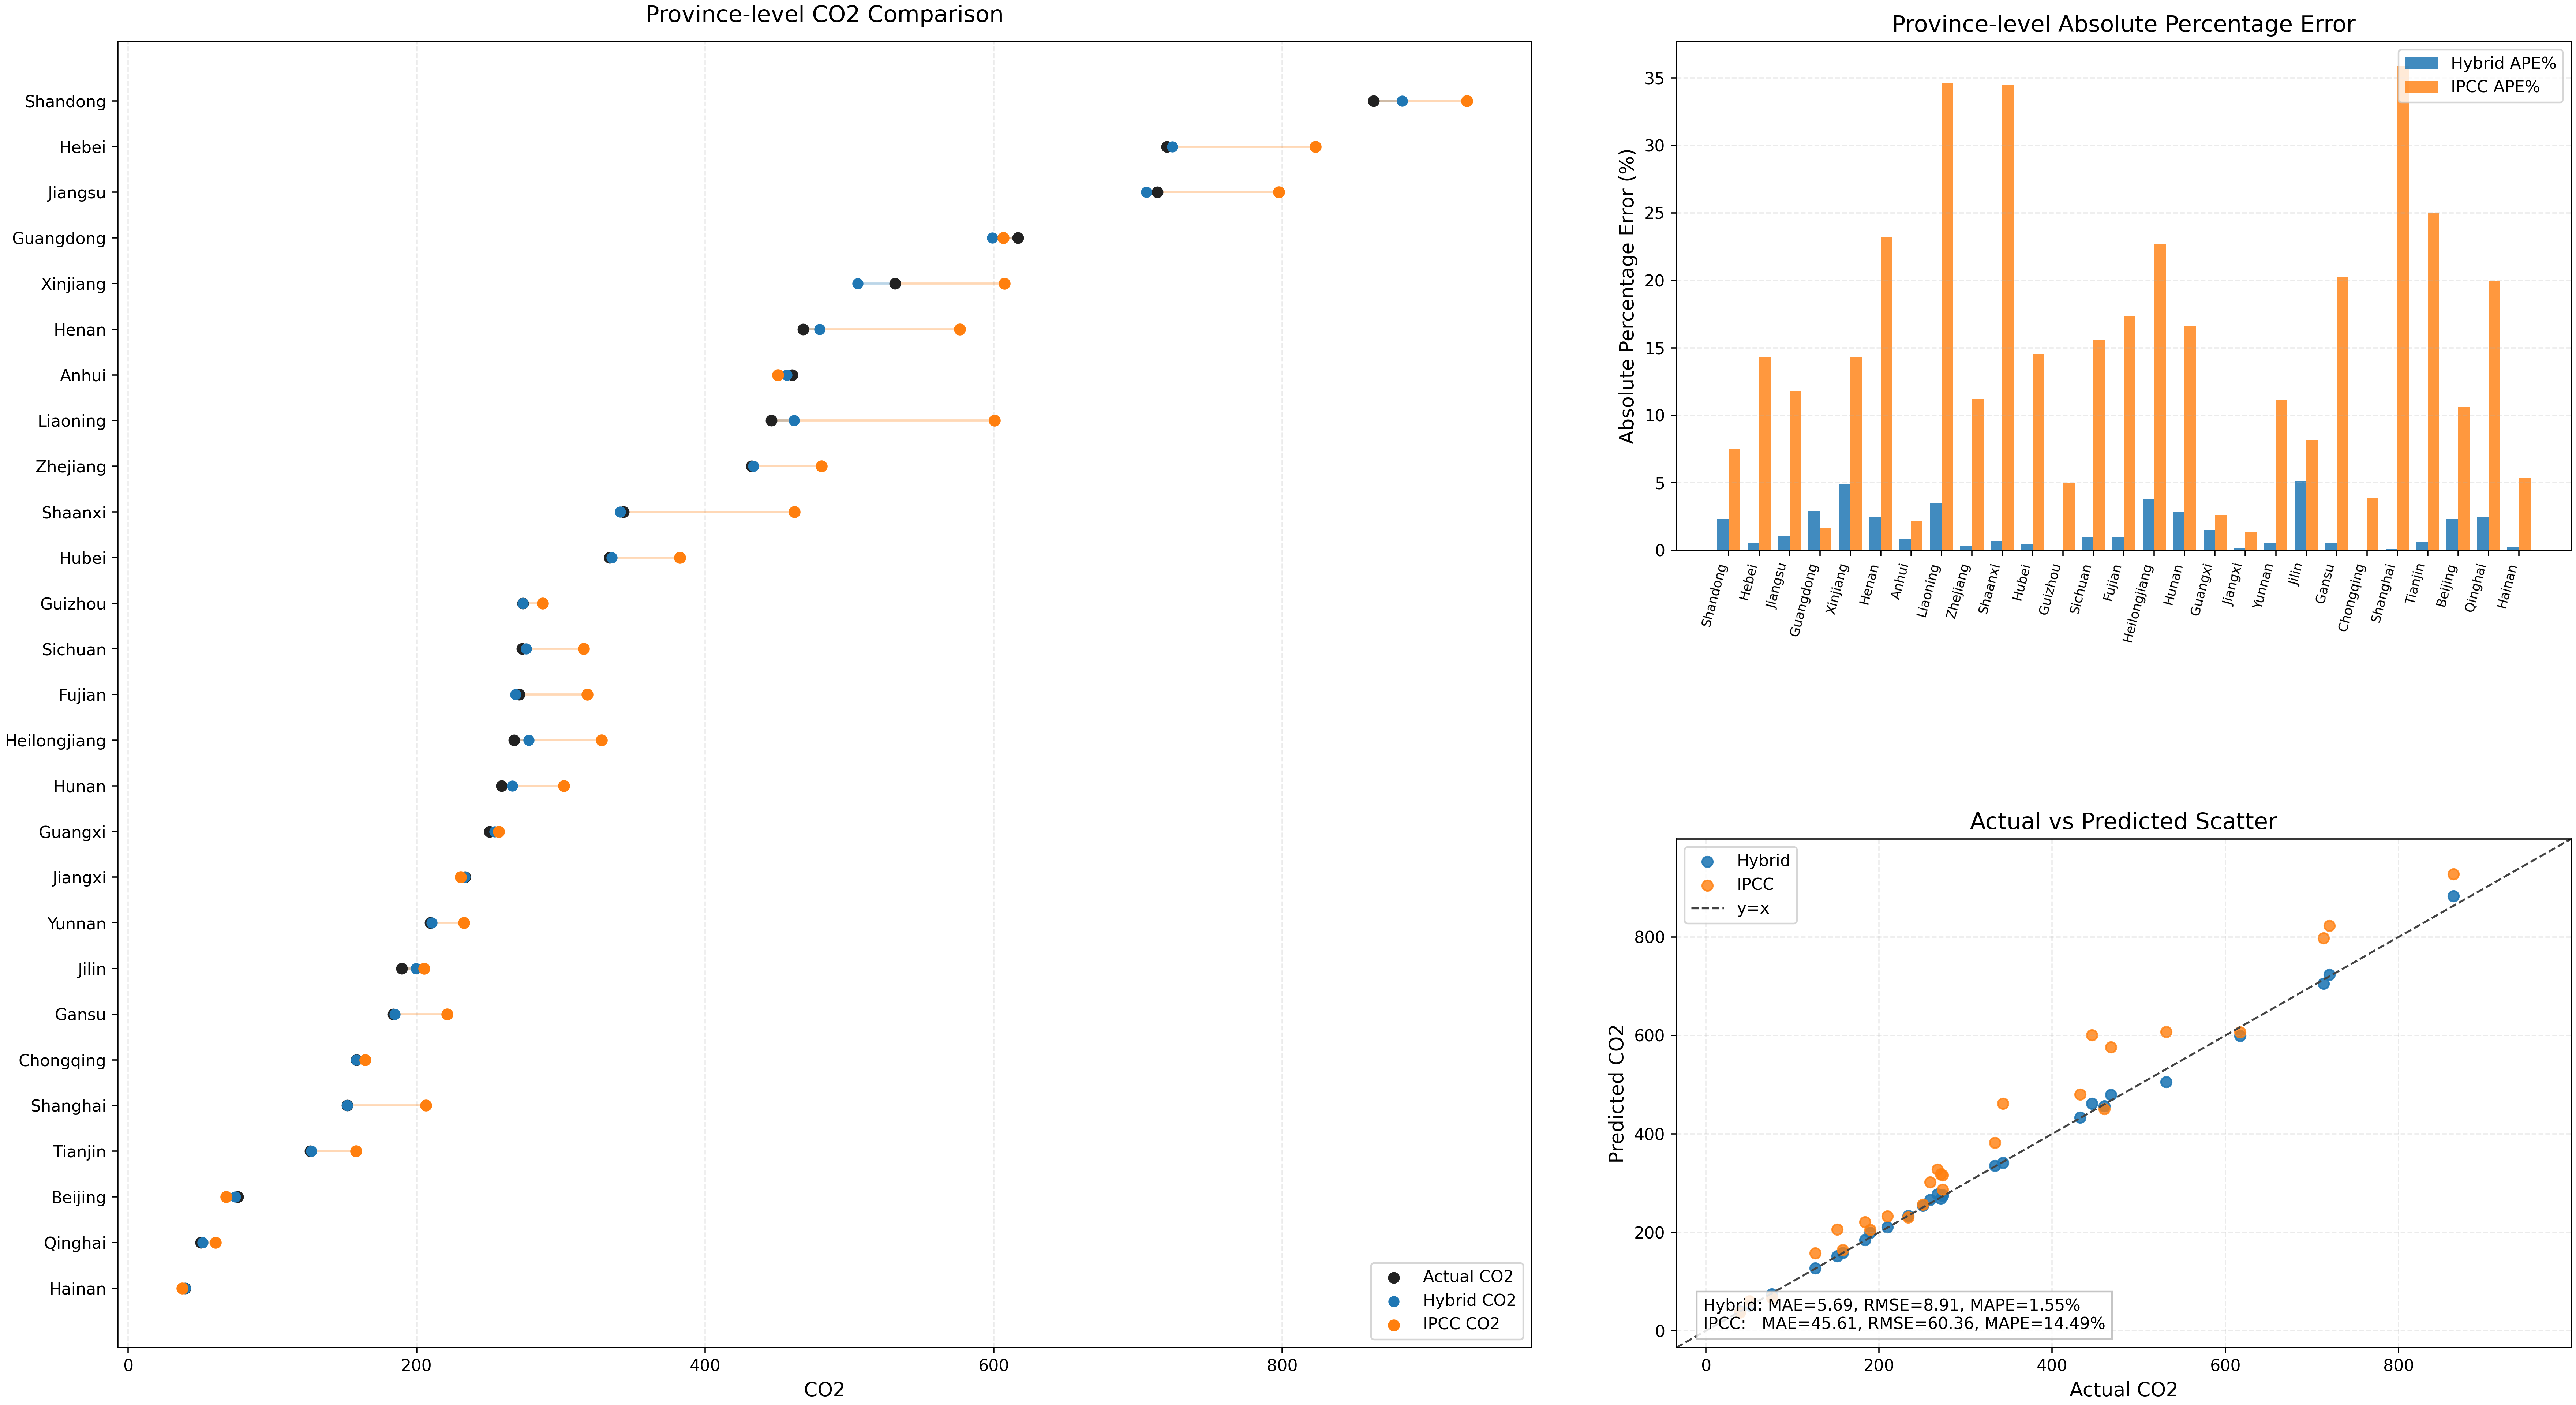

Data behind this chart, as committed beside it:
province, actual_co2, hybrid_co2, ipcc_co2, ipcc_energy_row, ipcc_total_tce, ipcc_coal_share_pct, ipcc_oil_share_pct, ipcc_gas_share_pct, ipcc_non_fossil_share_pct, ipcc_row_fallback, ipcc_row_fallback_reason, hybrid_abs_err, ipcc_abs_err, hybrid_ape_pct, ipcc_ape_pct
Anhui, 460.2, 456.4, 450.3, Total Consumption, 18135, 78.35, 11.27, 5.734, 4.647, 0, , 3.817, 9.886, 0.8294, 2.148
Beijing, 76.01, 74.26, 67.95, Total Consumption, 5105, 1.247, 22.52, 50.08, 26.15, 0, , 1.748, 8.06, 2.3, 10.6
Chongqing, 158.2, 158.3, 164.3, Total Consumption, 7929, 50.57, 16.18, 20.85, 12.4, 0, , 0.05077, 6.11, 0.03209, 3.862
Fujian, 271.2, 268.6, 318.2, Total Consumption, 14768, 55.43, 25.87, 4.99, 13.71, 0, , 2.579, 47.01, 0.9511, 17.34
Gansu, 183.9, 184.9, 221.2, Total Consumption, 9137, 73.57, 14.72, 5.457, 6.25, 0, , 0.9279, 37.29, 0.5045, 20.27
Guangdong, 616.9, 598.9, 606.6, Total Consumption, 30050, 50.75, 19.37, 13.07, 16.81, 0, , 17.92, 10.25, 2.905, 1.661
Guangxi, 250.5, 254.2, 257, Total Consumption, 12114, 64.86, 13.23, 3.648, 18.26, 0, , 3.697, 6.467, 1.476, 2.582
Guizhou, 273.6, 273.6, 287.3, Total Consumption, 11799, 71.06, 18.24, 5.904, 4.801, 0, , 0.04854, 13.71, 0.01774, 5.01
Hainan, 39.52, 39.42, 37.39, Total Consumption, 2032, 40.04, 5.847, 37.93, 16.18, 0, , 0.09065, 2.12, 0.2294, 5.366
Hebei, 720.1, 723.7, 822.9, Total Consumption, 34769, 79.33, 3.636, 6.967, 10.07, 0, , 3.668, 102.9, 0.5094, 14.29
Heilongjiang, 267.6, 277.7, 328.2, Total Consumption, 13710, 73.28, 13.92, 5.309, 7.485, 0, , 10.16, 60.66, 3.797, 22.67
Henan, 467.9, 479.4, 576.3, Total Consumption, 24801, 69.63, 14.64, 6.208, 9.52, 0, , 11.5, 108.4, 2.458, 23.17
Hubei, 333.7, 335.4, 382.3, Total Consumption, 16890, 61.39, 23.18, 5.192, 10.25, 0, , 1.608, 48.57, 0.4819, 14.55
Hunan, 259, 266.4, 302, Total Consumption, 14480, 52.02, 27.62, 4.2, 16.16, 0, , 7.391, 43, 2.854, 16.6
Jiangsu, 713.3, 705.8, 797.6, Total Consumption, 35445, 68.34, 8.972, 11.3, 11.39, 0, , 7.465, 84.29, 1.047, 11.82
Jiangxi, 233.6, 233.2, 230.5, Total Consumption, 10054, 71.06, 12.15, 5.163, 11.63, 0, , 0.3528, 3.081, 0.151, 1.319
Jilin, 189.7, 199.5, 205.2, Total Consumption, 8285, 78, 11.5, 5.615, 4.883, 0, , 9.76, 15.45, 5.144, 8.143
Liaoning, 445.9, 461.5, 600.4, Total Consumption, 25889, 63.76, 23.6, 4.055, 8.583, 0, , 15.61, 154.5, 3.5, 34.65
Qinghai, 50.42, 51.65, 60.48, Total Consumption, 3509, 40.75, 15.49, 16.9, 26.87, 0, , 1.224, 10.06, 2.427, 19.94
Shaanxi, 343.3, 341, 461.8, Total Consumption, 18105, 84.39, 3.421, 10, 2.189, 0, , 2.32, 118.4, 0.6758, 34.49
Shandong, 863.3, 883.2, 928, Total Consumption, 40515, 74.51, 6.358, 6.822, 12.31, 0, , 19.94, 64.77, 2.31, 7.503
Shanghai, 151.9, 152, 206.4, Total Consumption, 10071, 38.95, 37.05, 11.6, 12.4, 0, , 0.1268, 54.52, 0.08348, 35.9
Sichuan, 273.2, 275.8, 315.9, Total Consumption, 17593, 36.5, 22.13, 19.72, 21.65, 0, , 2.58, 42.61, 0.9443, 15.6
Tianjin, 126.4, 127.2, 158, Total Consumption, 7482, 47.37, 21, 22.32, 9.308, 0, , 0.7855, 31.61, 0.6216, 25.02
Xinjiang, 531.5, 505.6, 607.4, Total Consumption, 23335, 84.14, 8.795, 6.588, 0.4754, 0, , 25.88, 75.94, 4.869, 14.29
Yunnan, 209.5, 210.6, 232.8, Total Consumption, 11804, 56.8, 17.51, 2.495, 23.2, 0, , 1.105, 23.38, 0.5276, 11.16
Zhejiang, 432.2, 433.4, 480.6, Total Consumption, 23842, 50.43, 22.28, 9.596, 17.69, 0, , 1.267, 48.38, 0.2932, 11.19
